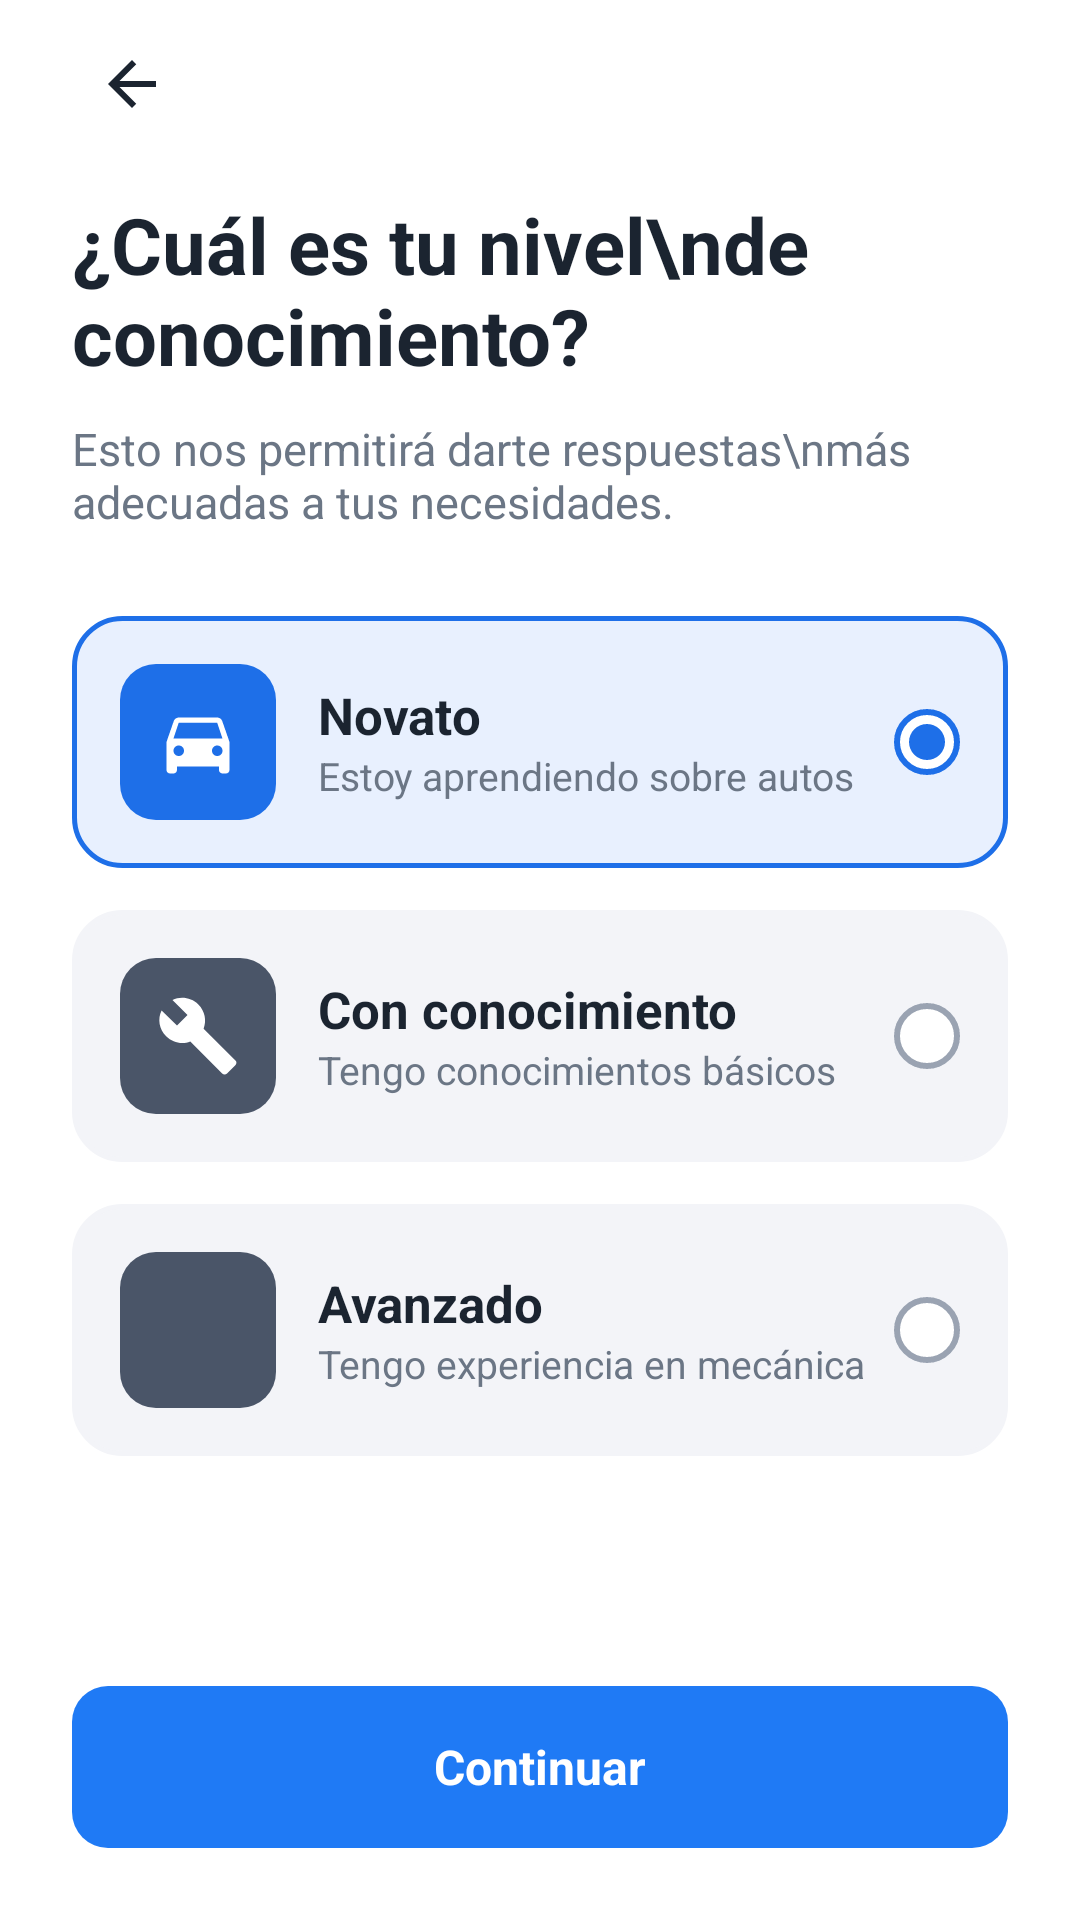

Android layout source for this screen:
<!-- AndroidManifest.xml: application theme Theme.ProyectoFinal -->
<!-- res/layout/activity_nivel.xml -->
<?xml version="1.0" encoding="utf-8"?>
<LinearLayout xmlns:android="http://schemas.android.com/apk/res/android"
    android:id="@+id/root"
    android:layout_width="match_parent"
    android:layout_height="match_parent"
    android:background="@android:color/white"
    android:orientation="vertical"
    android:paddingStart="24dp"
    android:paddingTop="8dp"
    android:paddingEnd="24dp"
    android:paddingBottom="24dp">

    <ImageView
        android:id="@+id/btnVolverNivel"
        android:layout_width="40dp"
        android:layout_height="40dp"
        android:background="?attr/selectableItemBackgroundBorderless"
        android:contentDescription="Volver"
        android:padding="8dp"
        android:src="@drawable/ic_flecha_atras" />

    <TextView
        android:layout_width="wrap_content"
        android:layout_height="wrap_content"
        android:layout_marginTop="16dp"
        android:text="¿Cuál es tu nivel\nde conocimiento?"
        android:textColor="@color/texto"
        android:textSize="26sp"
        android:textStyle="bold" />

    <TextView
        android:layout_width="wrap_content"
        android:layout_height="wrap_content"
        android:layout_marginTop="10dp"
        android:text="Esto nos permitirá darte respuestas\nmás adecuadas a tus necesidades."
        android:textColor="@color/texto_sec"
        android:textSize="15sp" />

    
    <LinearLayout
        android:id="@+id/cardNovato"
        android:layout_width="match_parent"
        android:layout_height="wrap_content"
        android:layout_marginTop="28dp"
        android:background="@drawable/bg_nivel_seleccionado"
        android:clickable="true"
        android:focusable="true"
        android:gravity="center_vertical"
        android:orientation="horizontal"
        android:padding="16dp">

        <ImageView
            android:id="@+id/iconoNovato"
            android:layout_width="52dp"
            android:layout_height="52dp"
            android:background="@drawable/bg_nivel_icono_activo"
            android:contentDescription="@null"
            android:padding="12dp"
            android:src="@drawable/ic_nivel_auto" />

        <LinearLayout
            android:layout_width="0dp"
            android:layout_height="wrap_content"
            android:layout_marginStart="14dp"
            android:layout_weight="1"
            android:orientation="vertical">

            <TextView
                android:layout_width="wrap_content"
                android:layout_height="wrap_content"
                android:text="Novato"
                android:textColor="@color/texto"
                android:textSize="17sp"
                android:textStyle="bold" />

            <TextView
                android:layout_width="wrap_content"
                android:layout_height="wrap_content"
                android:text="Estoy aprendiendo sobre autos"
                android:textColor="@color/texto_sec"
                android:textSize="13sp" />
        </LinearLayout>

        <ImageView
            android:id="@+id/radioNovato"
            android:layout_width="22dp"
            android:layout_height="22dp"
            android:contentDescription="@null"
            android:src="@drawable/ic_radio_on" />
    </LinearLayout>

    
    <LinearLayout
        android:id="@+id/cardConocimiento"
        android:layout_width="match_parent"
        android:layout_height="wrap_content"
        android:layout_marginTop="14dp"
        android:background="@drawable/bg_nivel_normal"
        android:clickable="true"
        android:focusable="true"
        android:gravity="center_vertical"
        android:orientation="horizontal"
        android:padding="16dp">

        <ImageView
            android:id="@+id/iconoConocimiento"
            android:layout_width="52dp"
            android:layout_height="52dp"
            android:background="@drawable/bg_nivel_icono_inactivo"
            android:contentDescription="@null"
            android:padding="12dp"
            android:src="@drawable/ic_nivel_herramientas" />

        <LinearLayout
            android:layout_width="0dp"
            android:layout_height="wrap_content"
            android:layout_marginStart="14dp"
            android:layout_weight="1"
            android:orientation="vertical">

            <TextView
                android:layout_width="wrap_content"
                android:layout_height="wrap_content"
                android:text="Con conocimiento"
                android:textColor="@color/texto"
                android:textSize="17sp"
                android:textStyle="bold" />

            <TextView
                android:layout_width="wrap_content"
                android:layout_height="wrap_content"
                android:text="Tengo conocimientos básicos"
                android:textColor="@color/texto_sec"
                android:textSize="13sp" />
        </LinearLayout>

        <ImageView
            android:id="@+id/radioConocimiento"
            android:layout_width="22dp"
            android:layout_height="22dp"
            android:contentDescription="@null"
            android:src="@drawable/ic_radio_off" />
    </LinearLayout>

    
    <LinearLayout
        android:id="@+id/cardAvanzado"
        android:layout_width="match_parent"
        android:layout_height="wrap_content"
        android:layout_marginTop="14dp"
        android:background="@drawable/bg_nivel_normal"
        android:clickable="true"
        android:focusable="true"
        android:gravity="center_vertical"
        android:orientation="horizontal"
        android:padding="16dp">

        <ImageView
            android:id="@+id/iconoAvanzado"
            android:layout_width="52dp"
            android:layout_height="52dp"
            android:background="@drawable/bg_nivel_icono_inactivo"
            android:contentDescription="@null"
            android:padding="12dp"
            android:src="@drawable/ic_nivel_engranaje" />

        <LinearLayout
            android:layout_width="0dp"
            android:layout_height="wrap_content"
            android:layout_marginStart="14dp"
            android:layout_weight="1"
            android:orientation="vertical">

            <TextView
                android:layout_width="wrap_content"
                android:layout_height="wrap_content"
                android:text="Avanzado"
                android:textColor="@color/texto"
                android:textSize="17sp"
                android:textStyle="bold" />

            <TextView
                android:layout_width="wrap_content"
                android:layout_height="wrap_content"
                android:text="Tengo experiencia en mecánica"
                android:textColor="@color/texto_sec"
                android:textSize="13sp" />
        </LinearLayout>

        <ImageView
            android:id="@+id/radioAvanzado"
            android:layout_width="22dp"
            android:layout_height="22dp"
            android:contentDescription="@null"
            android:src="@drawable/ic_radio_off" />
    </LinearLayout>

    <View
        android:layout_width="match_parent"
        android:layout_height="0dp"
        android:layout_weight="1" />

    <TextView
        android:id="@+id/btnContinuarNivel"
        android:layout_width="match_parent"
        android:layout_height="54dp"
        android:background="@drawable/bg_boton_azul"
        android:clickable="true"
        android:focusable="true"
        android:gravity="center"
        android:text="Continuar"
        android:textColor="@android:color/white"
        android:textSize="16sp"
        android:textStyle="bold" />
</LinearLayout>
<!-- resources referenced by this layout -->
<resources>
  <color name="texto">#1B2430</color>
  <color name="texto_sec">#6B7685</color>
  <!-- drawable bg_boton_azul (drawable) -->
  <shape xmlns:android="http://schemas.android.com/apk/res/android">
      <solid android:color="#1F7AF5" />
      <corners android:radius="12dp" />
  </shape>
  <!-- drawable bg_nivel_icono_activo (drawable) -->
  <shape xmlns:android="http://schemas.android.com/apk/res/android" android:shape="rectangle">
      <solid android:color="#1E6FE8" />
      <corners android:radius="12dp" />
  </shape>
  <!-- drawable bg_nivel_icono_inactivo (drawable) -->
  <shape xmlns:android="http://schemas.android.com/apk/res/android" android:shape="rectangle">
      <solid android:color="#4A5568" />
      <corners android:radius="12dp" />
  </shape>
  <!-- drawable bg_nivel_normal (drawable) -->
  <shape xmlns:android="http://schemas.android.com/apk/res/android">
      <solid android:color="#F3F4F8" />
      <corners android:radius="16dp" />
      <stroke android:width="1.5dp" android:color="#F3F4F8" />
  </shape>
  <!-- drawable bg_nivel_seleccionado (drawable) -->
  <shape xmlns:android="http://schemas.android.com/apk/res/android">
      <solid android:color="#E8F0FE" />
      <corners android:radius="16dp" />
      <stroke android:width="1.5dp" android:color="#1E6FE8" />
  </shape>
  <!-- drawable ic_flecha_atras (drawable) -->
  <vector xmlns:android="http://schemas.android.com/apk/res/android"
      android:width="24dp" android:height="24dp"
      android:viewportWidth="24" android:viewportHeight="24">
      <path android:fillColor="#FF1B2430"
          android:pathData="M20,11H7.83l5.59,-5.59L12,4l-8,8 8,8 1.41,-1.41L7.83,13H20v-2z" />
  </vector>
  <!-- drawable ic_nivel_auto (drawable) -->
  <vector xmlns:android="http://schemas.android.com/apk/res/android"
      android:width="28dp" android:height="28dp"
      android:viewportWidth="24" android:viewportHeight="24">
      <path android:fillColor="#FFFFFFFF"
          android:pathData="M18.92,6.01C18.72,5.42 18.16,5 17.5,5h-11c-0.66,0 -1.21,0.42 -1.42,1.01L3,12v8c0,0.55 0.45,1 1,1h1c0.55,0 1,-0.45 1,-1v-1h12v1c0,0.55 0.45,1 1,1h1c0.55,0 1,-0.45 1,-1v-8l-2.08,-5.99zM6.5,16c-0.83,0 -1.5,-0.67 -1.5,-1.5S5.67,13 6.5,13s1.5,0.67 1.5,1.5S7.33,16 6.5,16zM17.5,16c-0.83,0 -1.5,-0.67 -1.5,-1.5s0.67,-1.5 1.5,-1.5 1.5,0.67 1.5,1.5 -0.67,1.5 -1.5,1.5zM5,11l1.5,-4.5h11L19,11H5z" />
  </vector>
  <!-- drawable ic_nivel_herramientas (drawable) -->
  <vector xmlns:android="http://schemas.android.com/apk/res/android"
      android:width="28dp" android:height="28dp"
      android:viewportWidth="24" android:viewportHeight="24">
      <path android:fillColor="#FFFFFFFF"
          android:pathData="M22.7,19l-9.1,-9.1c0.9,-2.3 0.4,-5 -1.5,-6.9 -2,-2 -5,-2.4 -7.4,-1.3L9,6 6,9 1.6,4.7C0.4,7.1 0.9,10.1 2.9,12.1c1.9,1.9 4.6,2.4 6.9,1.5l9.1,9.1c0.4,0.4 1,0.4 1.4,0l2.3,-2.3c0.5,-0.4 0.5,-1.1 0.1,-1.4z" />
  </vector>
  <!-- drawable ic_radio_off (drawable) -->
  <shape xmlns:android="http://schemas.android.com/apk/res/android" android:shape="oval">
      <stroke android:width="2dp" android:color="#9AA3B2" />
      <solid android:color="#FFFFFF" />
      <size android:width="22dp" android:height="22dp" />
  </shape>
  <!-- drawable ic_radio_on (drawable) -->
  <layer-list xmlns:android="http://schemas.android.com/apk/res/android">
      <item>
          <shape android:shape="oval">
              <stroke android:width="2dp" android:color="#1E6FE8" />
              <solid android:color="#FFFFFF" />
              <size android:width="22dp" android:height="22dp" />
          </shape>
      </item>
      <item android:top="5dp" android:bottom="5dp" android:left="5dp" android:right="5dp">
          <shape android:shape="oval">
              <solid android:color="#1E6FE8" />
          </shape>
      </item>
  </layer-list>
  <style name="Theme.ProyectoFinal" parent="Theme.Material3.Light.NoActionBar" />
</resources>
